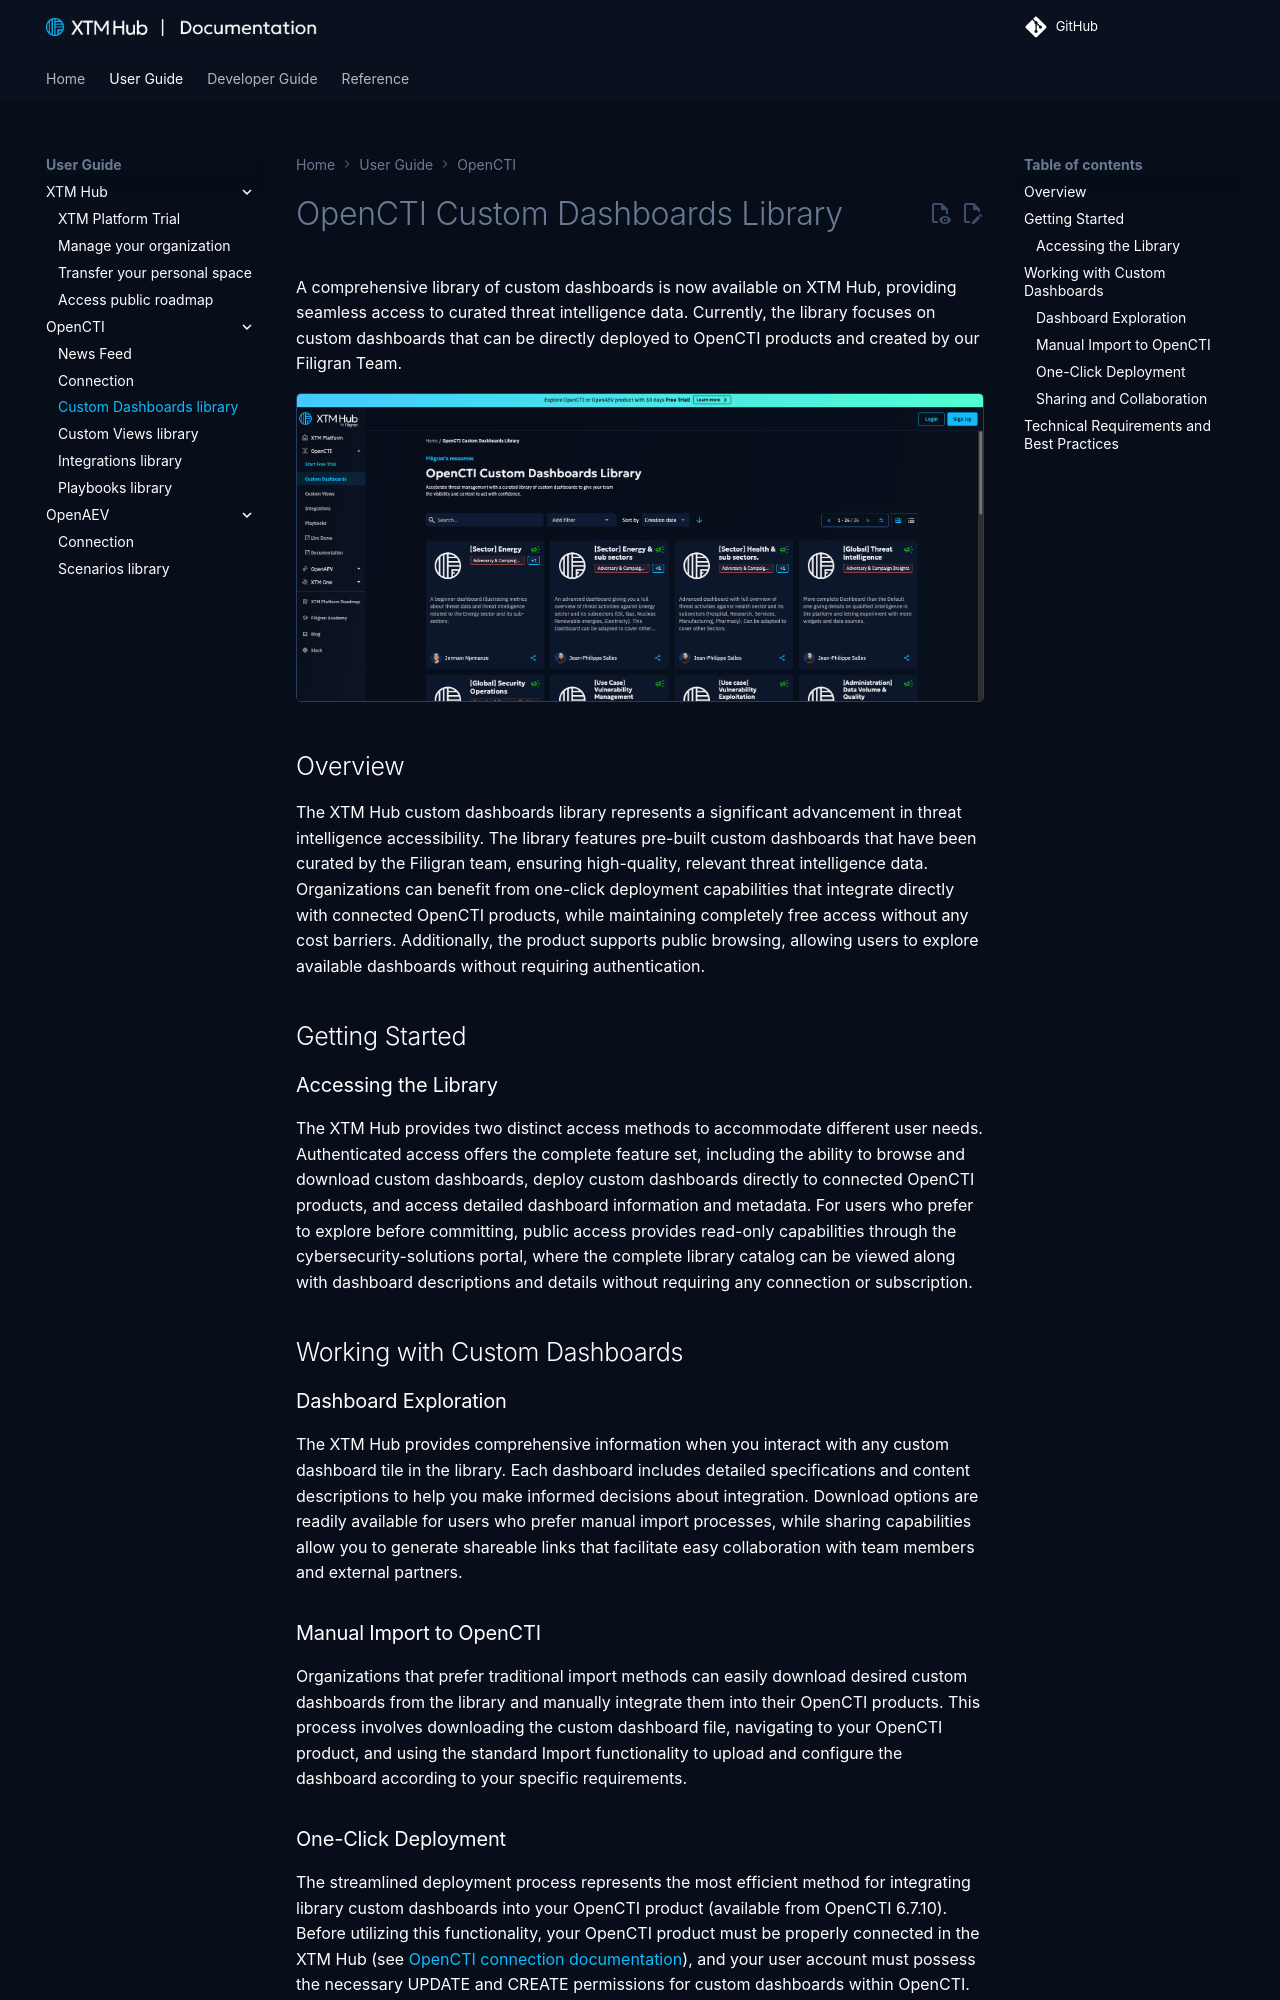

repository: FiligranHQ/xtm-hub · page: 3.261021.1/libraries/custom-dashboards/index.html · generator: mkdocs

# OpenCTI Custom Dashboards Library

A comprehensive library of custom dashboards is now available on the XTM Hub,
providing seamless access to curated threat intelligence data.
Currently, the library focuses on custom dashboards that can be directly deployed to OpenCTI products and created by our Filigran Team.

![Custom dashboards Library](../assets/images/custom-dashboards.png)

## Overview
The XTM Hub custom dashboards library represents a significant advancement in threat intelligence accessibility.
The library features pre-built custom dashboards that have been curated by the Filigran team,
ensuring high-quality, relevant threat intelligence data.
Organizations can benefit from one-click deployment capabilities that integrate directly with connected OpenCTI products,
while maintaining completely free access without any cost barriers.
Additionally, the product supports public browsing, allowing users to explore available dashboards without requiring authentication.

## Getting Started

### Accessing the Library
The XTM Hub provides two distinct access methods to accommodate different user needs.
Authenticated access offers the complete feature set,
including the ability to browse and download custom dashboards,
deploy custom dashboards directly to connected OpenCTI products,
and access detailed dashboard information and metadata.
For users who prefer to explore before committing,
public access provides read-only capabilities through the cybersecurity-solutions portal,
where the complete library catalog can be viewed along with dashboard descriptions and
details without requiring any connection or subscription.

## Working with Custom Dashboards
### Dashboard Exploration
The XTM Hub provides comprehensive information when you interact with any custom dashboard tile in the library.
Each dashboard includes detailed specifications and content descriptions to help you make informed decisions about integration.
Download options are readily available for users who prefer manual import processes,
while sharing capabilities allow you to generate shareable links that facilitate easy
collaboration with team members and external partners.

### Manual Import to OpenCTI
Organizations that prefer traditional import methods can
easily download desired custom dashboards from the library and manually integrate them
into their OpenCTI products. This process involves downloading the custom dashboard file,
navigating to your OpenCTI product, and using the standard Import functionality
to upload and configure the dashboard according to your specific requirements.
